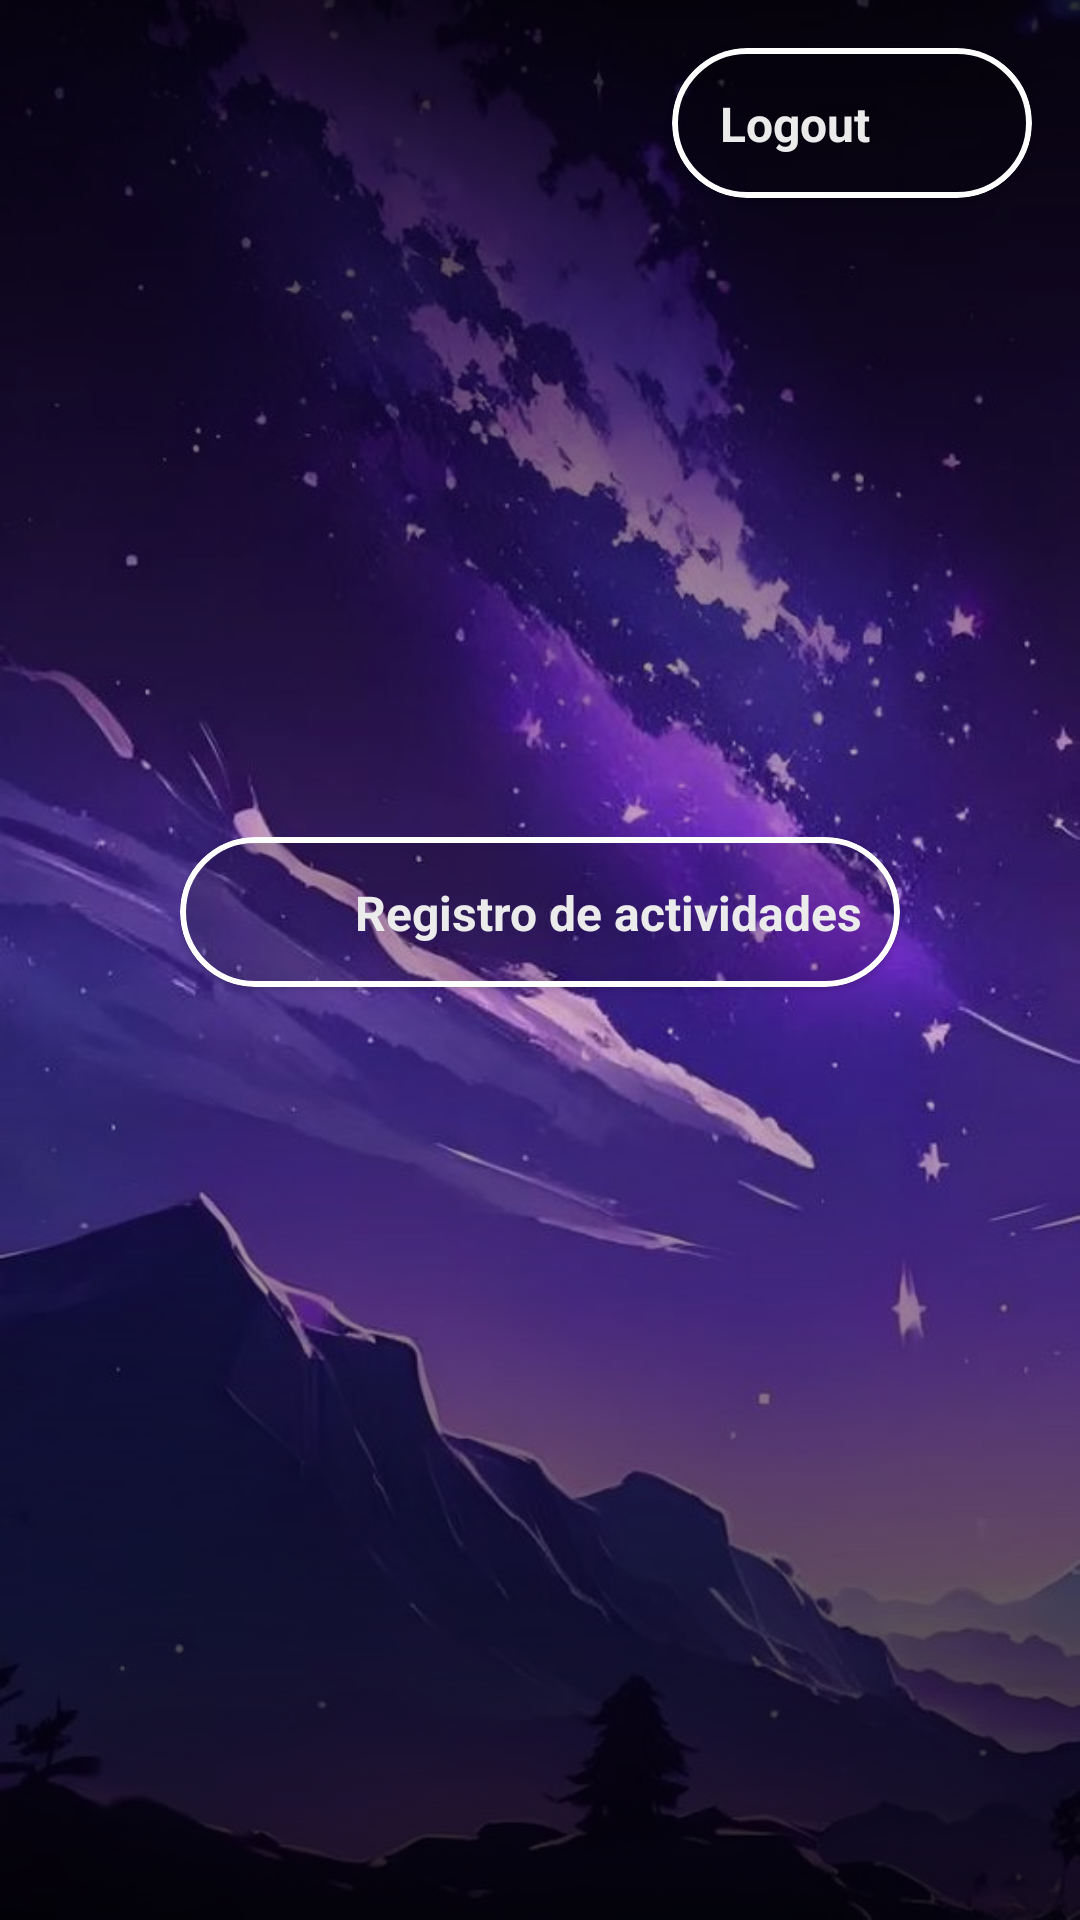

Layout XML and referenced resources for this Android screen:
<!-- AndroidManifest.xml: application theme Theme.MaterialComponents.NoActionBar -->
<!-- res/layout/fragment_inicio.xml -->
<?xml version="1.0" encoding="utf-8"?>
<layout xmlns:android="http://schemas.android.com/apk/res/android"
    xmlns:tools="http://schemas.android.com/tools"
    xmlns:app="http://schemas.android.com/apk/res-auto"
    tools:context=".inicio.InicioFragment">

    <androidx.constraintlayout.widget.ConstraintLayout
        android:layout_width="match_parent"
        android:layout_height="match_parent"
        android:background="@drawable/fondo_morado_paisaje">

        <androidx.constraintlayout.widget.ConstraintLayout
            android:layout_width="match_parent"
            android:layout_height="match_parent"
            android:background="@drawable/gradiente_base_black"/>
        <com.google.android.material.textview.MaterialTextView
            android:id="@+id/name_user_active"
            android:layout_width="wrap_content"
            android:layout_height="wrap_content"
            tools:text="nombre del usuario"
            android:layout_margin="16dp"
            app:layout_constraintBottom_toBottomOf="@id/card_button_logout"
            app:layout_constraintTop_toTopOf="@id/card_button_logout"
            app:layout_constraintStart_toStartOf="parent"/>

        <com.google.android.material.card.MaterialCardView
            android:id="@+id/card_button_logout"
            android:layout_width="120dp"
            android:layout_height="50dp"
            android:layout_marginBottom="32dp"
            android:layout_weight="1"
            android:layout_margin="16dp"
            android:backgroundTint="@color/transparente_total"
            app:cardCornerRadius="25dp"
            app:layout_constraintTop_toTopOf="parent"
            app:layout_constraintEnd_toEndOf="parent"
            app:strokeWidth="2dp">

            <androidx.constraintlayout.widget.ConstraintLayout
                android:layout_width="match_parent"
                android:layout_height="match_parent">

                <androidx.appcompat.widget.AppCompatTextView
                    android:id="@+id/label_logout"
                    android:layout_width="wrap_content"
                    android:layout_height="wrap_content"
                    android:text="Logout"
                    android:textColor="@color/white_new"
                    android:textSize="16sp"
                    android:textStyle="bold"
                    android:layout_marginStart="16dp"
                    app:layout_constraintBottom_toBottomOf="parent"
                    app:layout_constraintStart_toStartOf="parent"
                    app:layout_constraintTop_toTopOf="parent" />

                <androidx.appcompat.widget.AppCompatImageView
                    android:id="@+id/image_button_logout"
                    android:layout_width="30dp"
                    android:layout_height="30dp"
                    android:layout_marginStart="4dp"
                    android:src="@drawable/baseline_logout"
                    android:tint="@color/white_new"
                    app:layout_constraintStart_toEndOf="@id/label_logout"
                    app:layout_constraintBottom_toBottomOf="parent"
                    app:layout_constraintTop_toTopOf="parent" />

            </androidx.constraintlayout.widget.ConstraintLayout>

        </com.google.android.material.card.MaterialCardView>

        <com.google.android.material.button.MaterialButton
            android:id="@+id/button_logout"
            android:layout_width="wrap_content"
            android:layout_height="wrap_content"
            android:layout_margin="16dp"
            android:text="Logout"
            android:textSize="12sp"
            android:drawableEnd="@drawable/baseline_logout"
            app:layout_constraintTop_toTopOf="parent"
            app:layout_constraintEnd_toEndOf="parent"
            android:visibility="gone"/>

        <androidx.appcompat.widget.LinearLayoutCompat
            android:layout_width="wrap_content"
            android:layout_height="wrap_content"
            android:orientation="vertical"
            app:layout_constraintBottom_toBottomOf="parent"
            app:layout_constraintStart_toStartOf="parent"
            app:layout_constraintTop_toTopOf="parent"
            app:layout_constraintEnd_toEndOf="parent">

            <com.google.android.material.card.MaterialCardView
                android:id="@+id/card_button_register"
                android:layout_width="240dp"
                android:layout_height="50dp"
                android:layout_marginBottom="32dp"
                android:layout_weight="1"
                android:backgroundTint="@color/transparente_total"
                app:cardCornerRadius="25dp"
                app:layout_constraintTop_toBottomOf="@id/detalle_recyclerview"
                app:layout_constraintBottom_toBottomOf="parent"
                app:layout_constraintEnd_toEndOf="parent"
                app:layout_constraintStart_toStartOf="parent"
                app:strokeWidth="2dp">

                <androidx.constraintlayout.widget.ConstraintLayout
                    android:layout_width="match_parent"
                    android:layout_height="match_parent">

                    <androidx.appcompat.widget.AppCompatTextView
                        android:layout_width="wrap_content"
                        android:layout_height="wrap_content"
                        android:text="Registro de actividades"
                        android:textColor="@color/white_new"
                        android:textSize="16sp"
                        android:textStyle="bold"
                        app:layout_constraintBottom_toBottomOf="parent"
                        app:layout_constraintEnd_toEndOf="parent"
                        app:layout_constraintStart_toEndOf="@id/image_button_register"
                        app:layout_constraintTop_toTopOf="parent" />

                    <androidx.appcompat.widget.AppCompatImageView
                        android:id="@+id/image_button_register"
                        android:layout_width="30dp"
                        android:layout_height="30dp"
                        android:layout_marginStart="16dp"
                        android:src="@drawable/baseline_pending_actions_24"
                        android:tint="@color/white_new"
                        app:layout_constraintBottom_toBottomOf="parent"
                        app:layout_constraintStart_toStartOf="parent"
                        app:layout_constraintTop_toTopOf="parent" />

                </androidx.constraintlayout.widget.ConstraintLayout>

            </com.google.android.material.card.MaterialCardView>

            <androidx.appcompat.widget.AppCompatButton
                android:id="@+id/button_goto_actividades"
                android:layout_width="200dp"
                android:layout_height="80dp"
                android:padding="18dp"
                android:background="@color/blue_new_1"
                android:visibility="gone"
                android:drawableStart="@drawable/baseline_pending_actions_24"
                android:text="Registro de actividades"/>

            <androidx.appcompat.widget.AppCompatButton
                android:id="@+id/button_goto_agua"
                android:layout_width="200dp"
                android:layout_height="80dp"
                android:padding="18dp"
                android:background="@color/blue_new_1"
                android:drawableStart="@drawable/baseline_pending_actions_24"
                android:layout_marginTop="16dp"
                android:text="Registro de agua"
                android:visibility="gone"/>

            <androidx.appcompat.widget.AppCompatButton
                android:id="@+id/button_goto_vidas"
                android:layout_width="200dp"
                android:layout_height="80dp"
                android:padding="18dp"
                android:background="@color/blue_new_1"
                android:drawableStart="@drawable/baseline_pending_actions_24"
                android:layout_marginTop="16dp"
                android:text="Registro de vidas"
                android:visibility="gone"/>

        </androidx.appcompat.widget.LinearLayoutCompat>

    </androidx.constraintlayout.widget.ConstraintLayout>

</layout>
<!-- resources referenced by this layout -->
<resources>
  <color name="blue_new_1">#3A6EA5</color>
  <color name="transparente_total">#00FFFFFF</color>
  <color name="white_new">#EBEBEB</color>
  <!-- drawable fondo_morado_paisaje: jpg bitmap (drawable, 57790 bytes) -->
  <!-- drawable gradiente_base_black (drawable) -->
  <shape xmlns:android="http://schemas.android.com/apk/res/android">
      <gradient
          android:startColor="#DC000000"
          android:centerColor="#1D000000"
          android:endColor="#CE000000"
          android:angle="90"
          android:type="linear" />
  </shape>
</resources>
